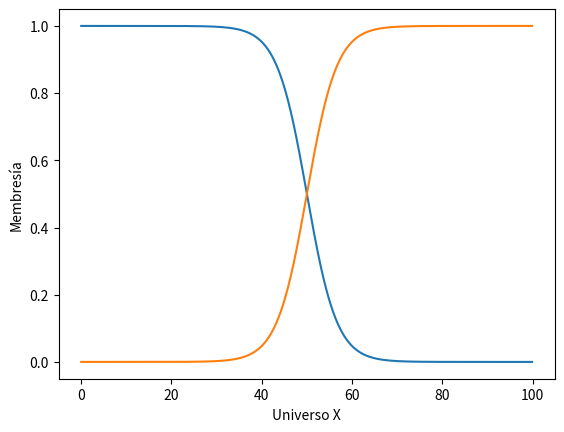
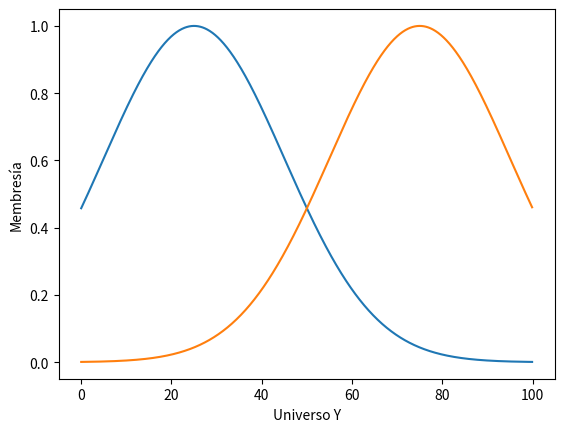
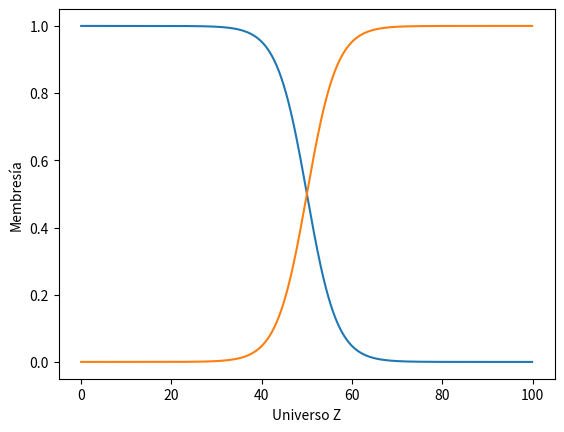

Python code for these plots, in order: (Note: this script raises an exception after producing the figures.)
import numpy as np
from math import exp 
import matplotlib.pyplot as plt 
from matplotlib import cm


x = np.arange(0, 100, 0.1) 
y = np.arange(0, 100, 0.1)      
z = np.arange(0, 100, 0.1)                  
X, Y = np.meshgrid(x, y)

A1 = np.zeros(len(x))
A2 = np.zeros(len(x))
B1 = np.zeros(len(y))
B2 = np.zeros(len(y))
C1 = np.zeros(len(z))
C2 = np.zeros(len(z))


#Obtención de los grados de pertenencia a los conjuntos de los universos de entrada
def difusificacion(): 
  valx = int(input("Ingrese el valor de x: "))
  memA = [A1[valx*10],A2[valx*10]]
  valy = int(input("Ingrese el valor de y: "))
  memB = [B1[valy*10],B2[valy*10]]
  composicion(memA,memB)

#Composición max - min (Evaluación de las reglas "si-entonces")
def composicion(memA,memB):
  
#Tabla de inferencia (intersección - min)
  tabla = [[np.minimum(memA[0],memB[0]),np.minimum(memA[1],memB[0])],
           [np.minimum(memA[0],memB[1]),np.minimum(memA[1],memB[1])]] 
  dedifusificacion(tabla)
  

def dedifusificacion(tabla):
  
  z_d = 0
  wi = [tabla[0][0],tabla[1][0],tabla[0][1],tabla[1][1]]
  zi = np.zeros(4)
  numerador = 0
  denominador = 0
  
  zi[0] = 50 + np.log(1/wi[0]-1)/0.3
  zi[1] = 50 + np.log(1/wi[1]-1)/0.3
  zi[2] = 50 - np.log(1/wi[2]-1)/0.3
  zi[3] = 50 - np.log(1/wi[3]-1)/0.3
  
  print(wi)
  print(zi)
  for i in [0,1,2,3]:   
    numerador += wi[i]*zi[i]
    denominador += wi[i]
  
  z_d = numerador/denominador
  print("z* = ", str(z_d))


#Generación de los conjuntos difusos
for i in range(len(x)):
  A1[i] = 1 / ( 1 + exp(0.3*(x[i]-50)))
  A2[i] = 1 / ( 1 + exp(-0.3*(x[i]-50)))
  B1[i] = exp(-1/2*((y[i]-25)/20)**2)
  B2[i] = exp(-1/2*((y[i]-75)/20)**2)
  C1[i] = 1 / ( 1 + exp(0.3*(z[i]-50)))
  C2[i] = 1 / ( 1 + exp(-0.3*(z[i]-50)))


plt.figure(1)
plt.plot(x,A1,x,A2)
plt.xlabel("Universo X")
plt.ylabel("Membresía")

plt.figure(2)
plt.plot(y,B1,y,B2)
plt.xlabel("Universo Y")
plt.ylabel("Membresía")

plt.figure(3)
plt.plot(z,C1,z,C2)
plt.xlabel("Universo Z")
plt.ylabel("Membresía")

difusificacion()
